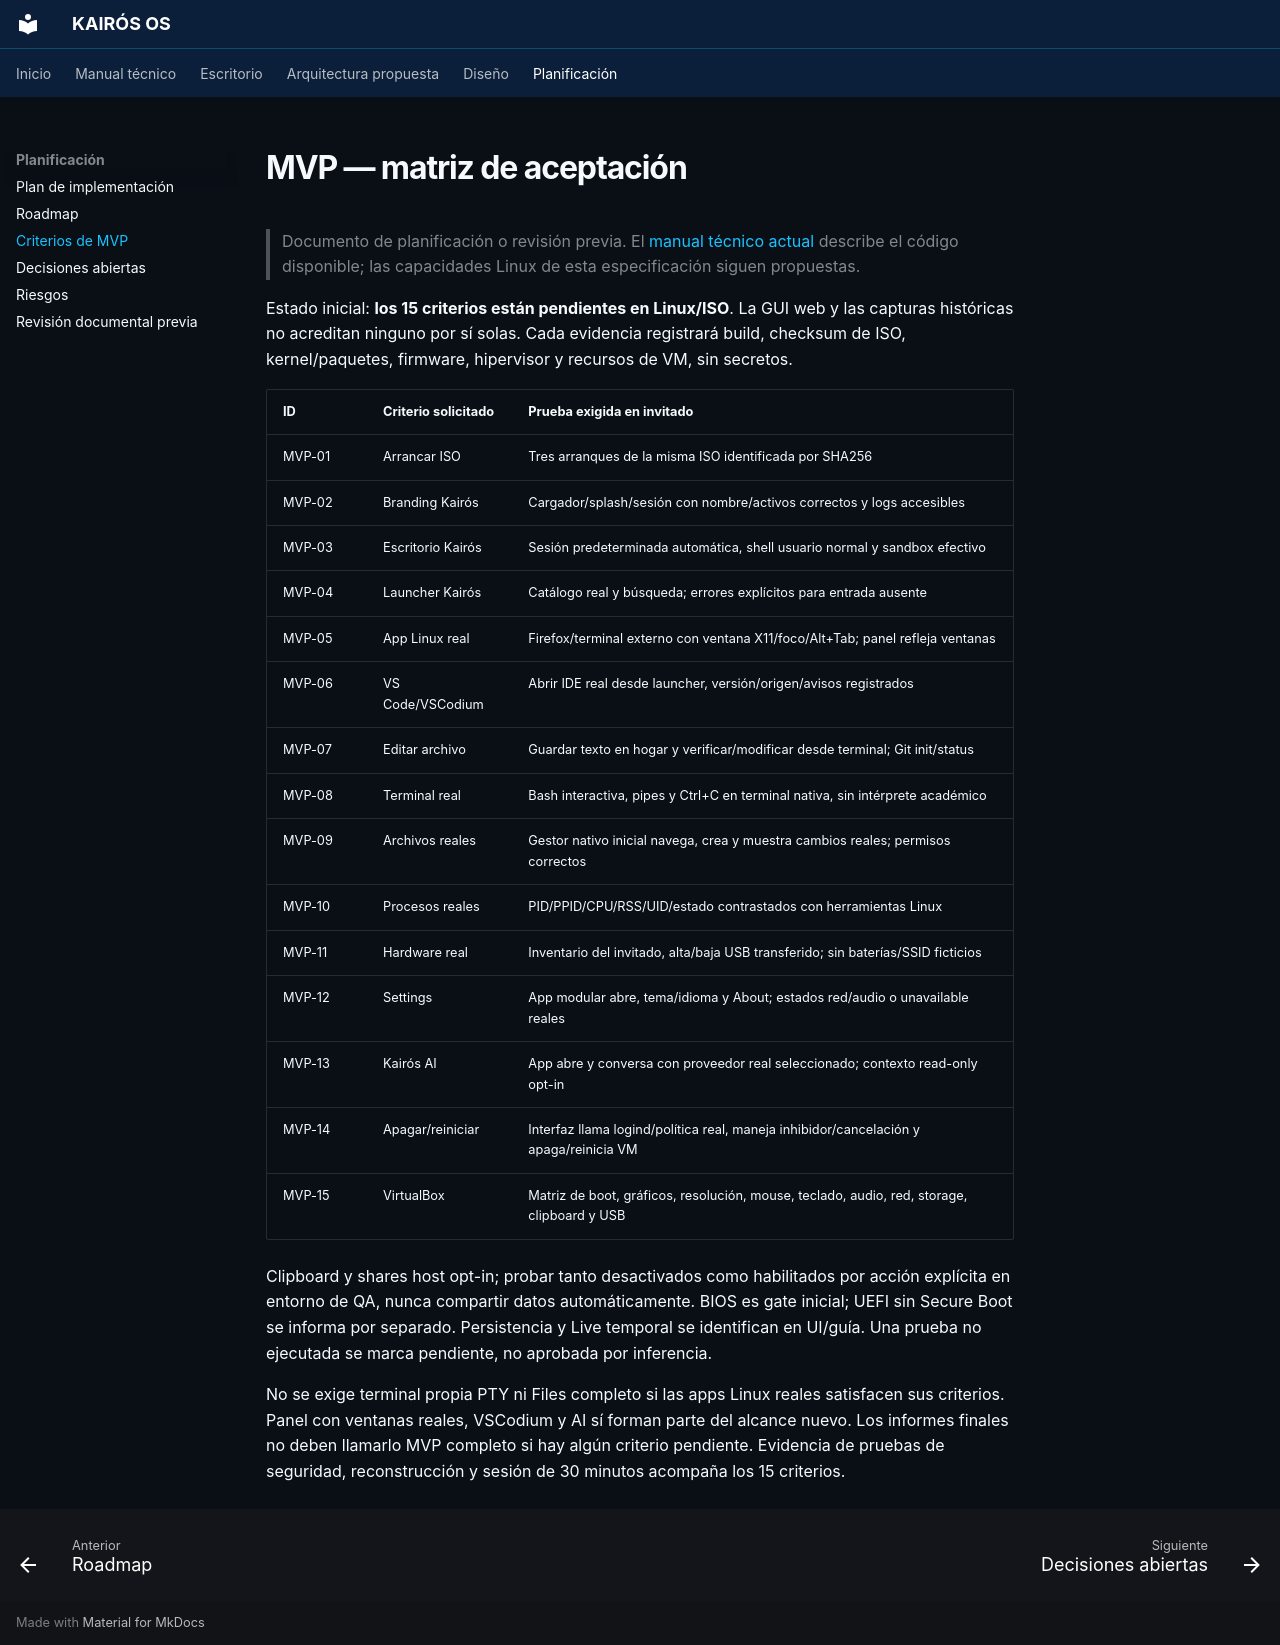

repository: Quiroz-Zuniga/KAIROS-OS- · page: MVP_ACCEPTANCE/index.html · generator: mkdocs

# MVP — matriz de aceptación

> Documento de planificación o revisión previa. El [manual técnico actual](guia/arquitectura.md) describe el código disponible; las capacidades Linux de esta especificación siguen propuestas.


Estado inicial: **los 15 criterios están pendientes en Linux/ISO**. La GUI web y las capturas históricas no acreditan ninguno por sí solas. Cada evidencia registrará build, checksum de ISO, kernel/paquetes, firmware, hipervisor y recursos de VM, sin secretos.

| ID | Criterio solicitado | Prueba exigida en invitado |
|---|---|---|
| MVP-01 | Arrancar ISO | Tres arranques de la misma ISO identificada por SHA256 |
| MVP-02 | Branding Kairós | Cargador/splash/sesión con nombre/activos correctos y logs accesibles |
| MVP-03 | Escritorio Kairós | Sesión predeterminada automática, shell usuario normal y sandbox efectivo |
| MVP-04 | Launcher Kairós | Catálogo real y búsqueda; errores explícitos para entrada ausente |
| MVP-05 | App Linux real | Firefox/terminal externo con ventana X11/foco/Alt+Tab; panel refleja ventanas |
| MVP-06 | VS Code/VSCodium | Abrir IDE real desde launcher, versión/origen/avisos registrados |
| MVP-07 | Editar archivo | Guardar texto en hogar y verificar/modificar desde terminal; Git init/status |
| MVP-08 | Terminal real | Bash interactiva, pipes y Ctrl+C en terminal nativa, sin intérprete académico |
| MVP-09 | Archivos reales | Gestor nativo inicial navega, crea y muestra cambios reales; permisos correctos |
| MVP-10 | Procesos reales | PID/PPID/CPU/RSS/UID/estado contrastados con herramientas Linux |
| MVP-11 | Hardware real | Inventario del invitado, alta/baja USB transferido; sin baterías/SSID ficticios |
| MVP-12 | Settings | App modular abre, tema/idioma y About; estados red/audio o unavailable reales |
| MVP-13 | Kairós AI | App abre y conversa con proveedor real seleccionado; contexto read-only opt-in |
| MVP-14 | Apagar/reiniciar | Interfaz llama logind/política real, maneja inhibidor/cancelación y apaga/reinicia VM |
| MVP-15 | VirtualBox | Matriz de boot, gráficos, resolución, mouse, teclado, audio, red, storage, clipboard y USB |

Clipboard y shares host opt-in; probar tanto desactivados como habilitados por acción explícita en entorno de QA, nunca compartir datos automáticamente. BIOS es gate inicial; UEFI sin Secure Boot se informa por separado. Persistencia y Live temporal se identifican en UI/guía. Una prueba no ejecutada se marca pendiente, no aprobada por inferencia.

No se exige terminal propia PTY ni Files completo si las apps Linux reales satisfacen sus criterios. Panel con ventanas reales, VSCodium y AI sí forman parte del alcance nuevo. Los informes finales no deben llamarlo MVP completo si hay algún criterio pendiente. Evidencia de pruebas de seguridad, reconstrucción y sesión de 30 minutos acompaña los 15 criterios.
